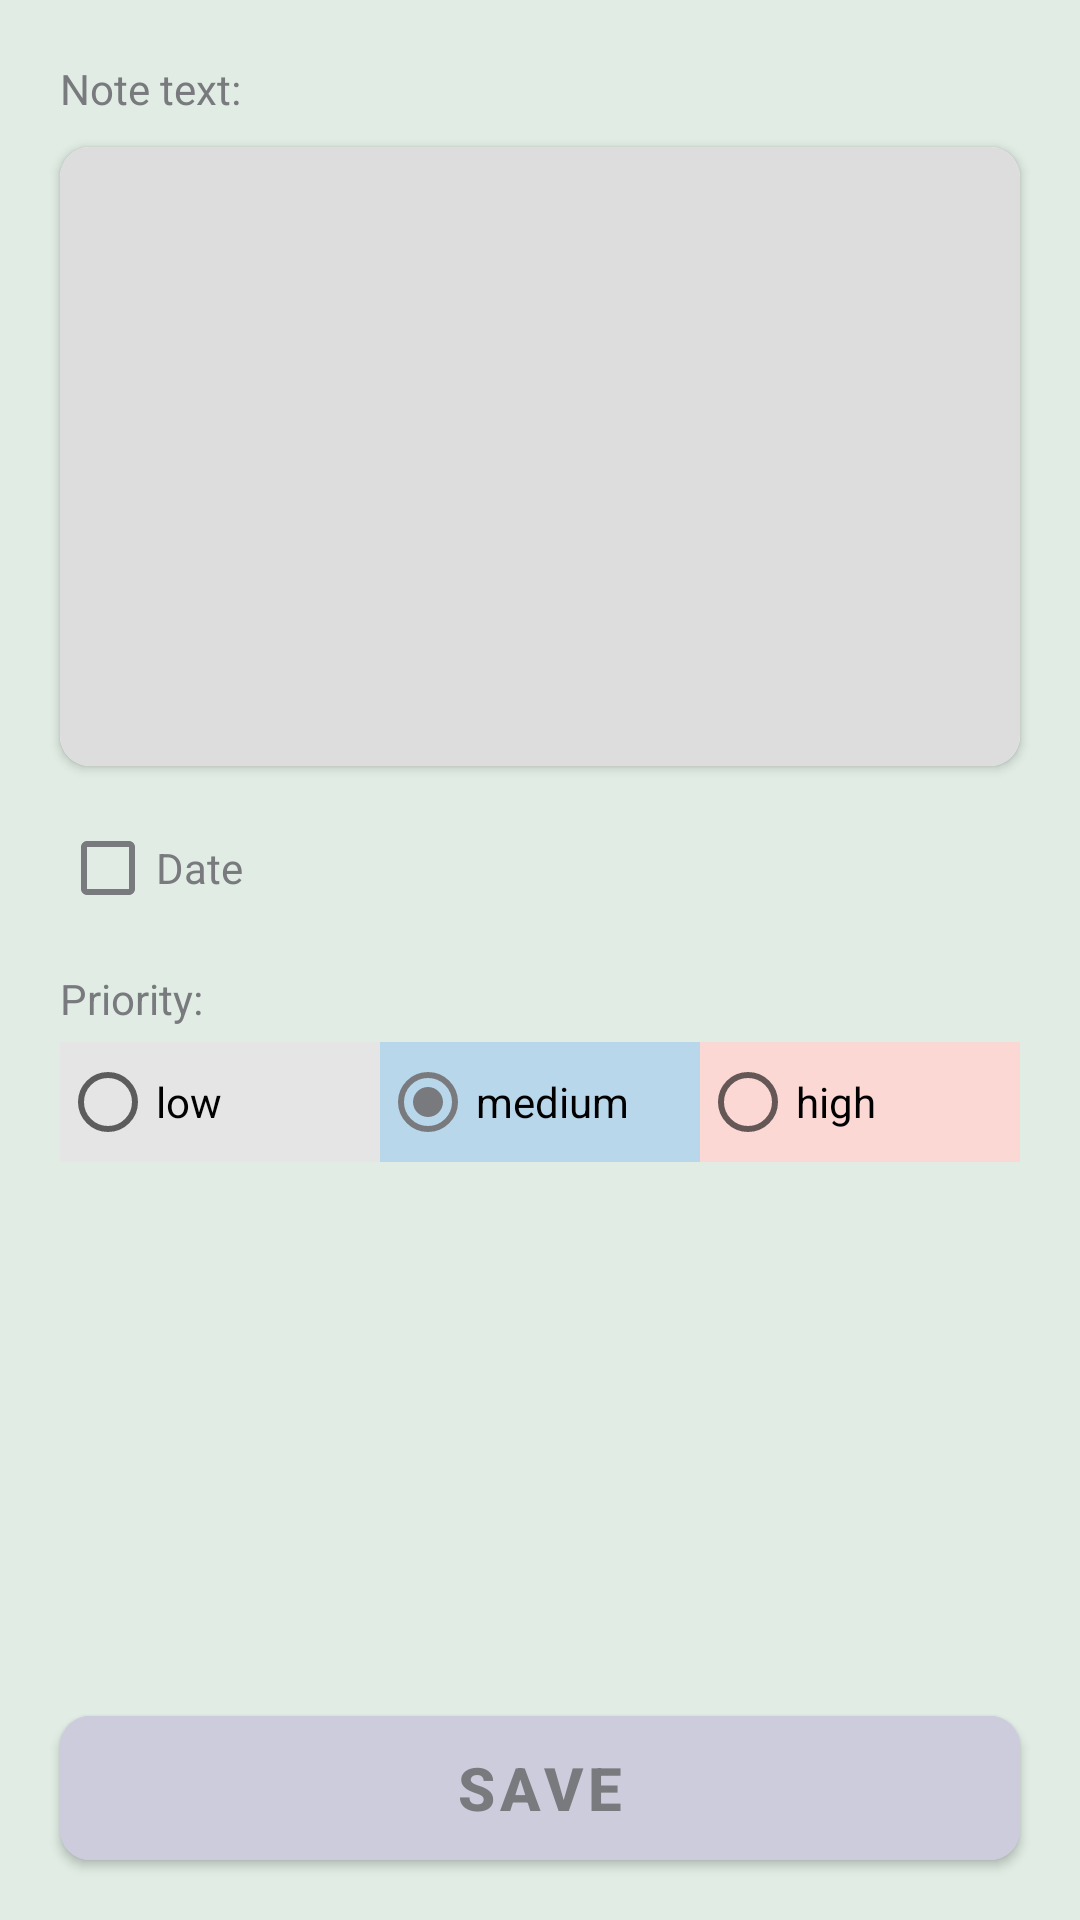

The Android layout XML behind this screen, and the referenced resources:
<!-- AndroidManifest.xml: application theme Theme.Planner -->
<!-- res/layout/screen_create_note.xml -->
<?xml version="1.0" encoding="utf-8"?>
<androidx.constraintlayout.widget.ConstraintLayout xmlns:android="http://schemas.android.com/apk/res/android"
    xmlns:app="http://schemas.android.com/apk/res-auto"
    xmlns:tools="http://schemas.android.com/tools"
    android:layout_width="match_parent"
    android:layout_height="match_parent"
    android:background="@color/green">

    <ScrollView
        android:id="@+id/scrollViewCreateNote"
        android:layout_width="0dp"
        android:layout_height="0dp"
        android:paddingBottom="20dp"
        app:layout_constraintBottom_toTopOf="@id/buttonSave"
        app:layout_constraintEnd_toEndOf="parent"
        app:layout_constraintStart_toStartOf="parent"
        app:layout_constraintTop_toTopOf="parent">

        <androidx.constraintlayout.widget.ConstraintLayout
            android:layout_width="match_parent"
            android:layout_height="wrap_content">

            <TextView
                android:id="@+id/textViewNoteTextTitle"
                android:layout_width="wrap_content"
                android:layout_height="wrap_content"
                android:layout_marginStart="20dp"
                android:layout_marginTop="20dp"
                android:text="@string/note_text"
                android:textColor="@color/brown_grey"
                android:textSize="14sp"
                app:layout_constraintStart_toStartOf="parent"
                app:layout_constraintTop_toTopOf="parent" />

            <androidx.cardview.widget.CardView
                android:id="@+id/cardViewNoteText"
                android:layout_width="0dp"
                android:layout_height="0dp"
                android:layout_marginStart="20dp"
                android:layout_marginTop="10dp"
                android:layout_marginEnd="20dp"
                android:elevation="0dp"
                app:cardCornerRadius="10dp"
                app:layout_constraintDimensionRatio="1.552:1"
                app:layout_constraintEnd_toEndOf="parent"
                app:layout_constraintStart_toStartOf="parent"
                app:layout_constraintTop_toBottomOf="@id/textViewNoteTextTitle">

                <EditText
                    android:id="@+id/editTextNoteText"
                    android:layout_width="match_parent"
                    android:layout_height="match_parent"
                    android:background="@color/grey_medium"
                    android:gravity="start|top"
                    android:importantForAutofill="no"
                    android:inputType="textMultiLine"
                    android:padding="10dp"
                    android:textColor="@color/grey_dark"
                    android:textSize="16sp"
                    tools:ignore="LabelFor"
                    tools:text="@tools:sample/lorem/random" />

            </androidx.cardview.widget.CardView>

            <androidx.appcompat.widget.AppCompatCheckBox
                android:id="@+id/checkBoxDate"
                android:layout_width="wrap_content"
                android:layout_height="wrap_content"
                android:layout_marginStart="20dp"
                android:layout_marginTop="10dp"
                android:buttonTint="@color/brown_grey"
                android:text="@string/date"
                android:textColor="@color/brown_grey"
                android:textSize="14sp"
                app:layout_constraintStart_toStartOf="parent"
                app:layout_constraintTop_toBottomOf="@id/cardViewNoteText"
                tools:checked="true" />

            <DatePicker
                android:id="@+id/datePicker"
                android:layout_width="0dp"
                android:layout_height="wrap_content"
                android:layout_marginStart="20dp"
                android:layout_marginTop="-20dp"
                android:layout_marginEnd="20dp"
                android:calendarViewShown="false"
                android:datePickerMode="spinner"
                android:visibility="gone"
                app:layout_constraintEnd_toEndOf="parent"
                app:layout_constraintStart_toStartOf="parent"
                app:layout_constraintTop_toBottomOf="@id/checkBoxDate"
                tools:visibility="visible" />

            <TextView
                android:id="@+id/textViewPriority"
                android:layout_width="wrap_content"
                android:layout_height="wrap_content"
                android:layout_marginStart="20dp"
                android:layout_marginTop="10dp"
                android:text="@string/priority"
                android:textColor="@color/brown_grey"
                android:textSize="14sp"
                app:layout_constraintStart_toStartOf="parent"
                app:layout_constraintTop_toBottomOf="@id/datePicker" />

            <RadioGroup
                android:id="@+id/radioGroupPriority"
                android:layout_width="0dp"
                android:layout_height="40dp"
                android:layout_marginStart="20dp"
                android:layout_marginTop="5dp"
                android:layout_marginEnd="20dp"
                android:orientation="horizontal"
                android:checkedButton="@id/radioButtonMedium"
                app:layout_constraintEnd_toEndOf="parent"
                app:layout_constraintStart_toStartOf="parent"
                app:layout_constraintTop_toBottomOf="@id/textViewPriority">

                <RadioButton
                    android:id="@+id/radioButtonLow"
                    android:layout_width="0dp"
                    android:layout_height="match_parent"
                    android:layout_weight="1"
                    android:background="@color/grey_light"
                    android:text="@string/low"/>

                <RadioButton
                    android:id="@+id/radioButtonMedium"
                    android:layout_width="0dp"
                    android:layout_height="match_parent"
                    android:layout_weight="1"
                    android:background="@color/blue"
                    android:text="@string/medium"/>

                <RadioButton
                    android:id="@+id/radioButtonHigh"
                    android:layout_width="0dp"
                    android:layout_height="match_parent"
                    android:layout_weight="1"
                    android:background="@color/red"
                    android:text="@string/high"/>

            </RadioGroup>

        </androidx.constraintlayout.widget.ConstraintLayout>

    </ScrollView>

    <com.google.android.material.button.MaterialButton
        android:id="@+id/buttonSave"
        android:layout_width="0dp"
        android:layout_height="wrap_content"
        android:layout_marginStart="20dp"
        android:layout_marginEnd="20dp"
        android:layout_marginBottom="20dp"
        android:backgroundTint="@color/purple"
        android:insetTop="0dp"
        android:insetBottom="0dp"
        android:text="@string/save"
        android:textColor="@color/brown_grey"
        android:textSize="20sp"
        android:textStyle="bold"
        app:cornerRadius="10dp"
        app:layout_constraintBottom_toBottomOf="parent"
        app:layout_constraintEnd_toEndOf="parent"
        app:layout_constraintStart_toStartOf="parent" />

</androidx.constraintlayout.widget.ConstraintLayout>
<!-- resources referenced by this layout -->
<resources>
  <color name="blue">#B9D7EA</color>
  <color name="brown_grey">#797A7E</color>
  <color name="green">#E0ECE4</color>
  <color name="grey_dark">#444444</color>
  <color name="grey_light">#E5E5E5</color>
  <color name="grey_medium">#DDDDDD</color>
  <color name="purple">#CCCCDD</color>
  <color name="red">#FCD8D4</color>
  <string name="date">Date</string>
  <string name="high">high</string>
  <string name="low">low</string>
  <string name="medium">medium</string>
  <string name="note_text">Note text:</string>
  <string name="priority">Priority:</string>
  <string name="save">Save</string>
  <style name="Theme.Planner" parent="Theme.MaterialComponents.DayNight.DarkActionBar">
          
          <item name="colorPrimary">@color/beige_dark</item>
          <item name="colorPrimaryVariant">@color/brown_grey</item>
          <item name="colorOnPrimary">@color/white</item>
          
          <item name="colorSecondary">@color/brown_grey</item>
          <item name="colorSecondaryVariant">@color/teal_700</item>
          <item name="colorOnSecondary">@color/black</item>
          
          <item name="android:statusBarColor" tools:targetApi="l">@color/beige_dark</item>
          
          <item name="toolbarStyle">@style/MyToolbar</item>
      </style>
  <color name="beige_dark">#D8D3CD</color>
  <color name="white">#FFFFFFFF</color>
  <color name="teal_700">#FF018786</color>
  <color name="black">#FF000000</color>
  <style name="MyToolbar" parent="Widget.MaterialComponents.Toolbar.Primary">
          <item name="titleTextColor">@color/brown_grey</item>
      </style>
</resources>
